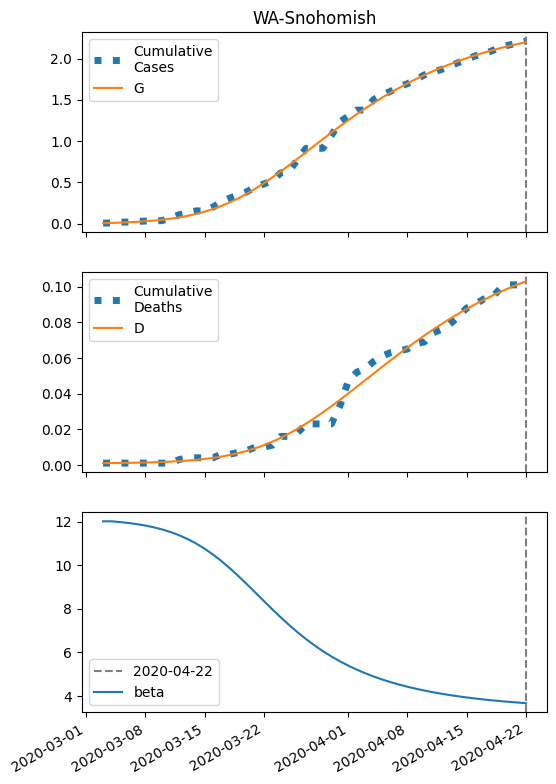

Source data for this figure (header and first rows):
series, 2020-03-03, 2020-03-04, 2020-03-05, 2020-03-06, 2020-03-07, 2020-03-08, 2020-03-09, 2020-03-10, 2020-03-11, 2020-03-12, 2020-03-13, 2020-03-14, 2020-03-15, 2020-03-16, 2020-03-17, 2020-03-18, 2020-03-19, 2020-03-20, 2020-03-21, 2020-03-22, 2020-03-23, 2020-03-24, 2020-03-25
S, 30866, 30864, 30860, 30856, 30851, 30844, 30836, 30825, 30813, 30797, 30778, 30755, 30728, 30695, 30658, 30614, 30565, 30510, 30449, 30384, 30314, 30240, 30164
I, 6.0, 7.568, 9.537, 12, 15.08, 18.91, 23.65, 29.49, 36.63, 45.3, 55.71, 68.08, 82.57, 99.28, 118.2, 139.3, 162.1, 186.4, 211.6, 237, 261.9, 285.8, 307.9
IH, 0.24, 0.3214, 0.4117, 0.5211, 0.6568, 0.8259, 1.036, 1.297, 1.619, 2.014, 2.495, 3.075, 3.766, 4.58, 5.524, 6.602, 7.809, 9.134, 10.55, 12.04, 13.56, 15.08, 16.54
IN, 0.8972, 1.668, 2.565, 3.629, 4.913, 6.475, 8.39, 10.74, 13.64, 17.19, 21.54, 26.84, 33.24, 40.9, 49.98, 60.62, 72.9, 86.87, 102.5, 119.7, 138.3, 158, 178.4
D, 1.0, 1.039, 1.09, 1.157, 1.24, 1.346, 1.479, 1.646, 1.854, 2.115, 2.439, 2.84, 3.335, 3.941, 4.677, 5.566, 6.628, 7.884, 9.354, 11.05, 12.99, 15.17, 17.6
R, 0.0, 0.2464, 0.6422, 1.209, 1.981, 3.002, 4.327, 6.028, 8.191, 10.92, 14.35, 18.64, 23.96, 30.52, 38.57, 48.38, 60.22, 74.4, 91.21, 110.9, 133.8, 160.1, 189.9
G, 6.0, 8.706, 12.11, 16.38, 21.73, 28.42, 36.74, 47.06, 59.8, 75.4, 94.4, 117.3, 144.7, 177.1, 214.8, 258.3, 307.6, 362.6, 423.1, 488.6, 558.4, 631.9, 708.2
H, 15434, 15434, 15434, 15434, 15434, 15434, 15434, 15434, 15434, 15434, 15434, 15434, 15434, 15434, 15434, 15434, 15434, 15434, 15434, 15434, 15434, 15434, 15434
beta, 12.01, 12.01, 11.98, 11.93, 11.88, 11.82, 11.73, 11.64, 11.51, 11.37, 11.2, 10.99, 10.76, 10.49, 10.18, 9.854, 9.5, 9.127, 8.744, 8.358, 7.977, 7.608, 7.254
